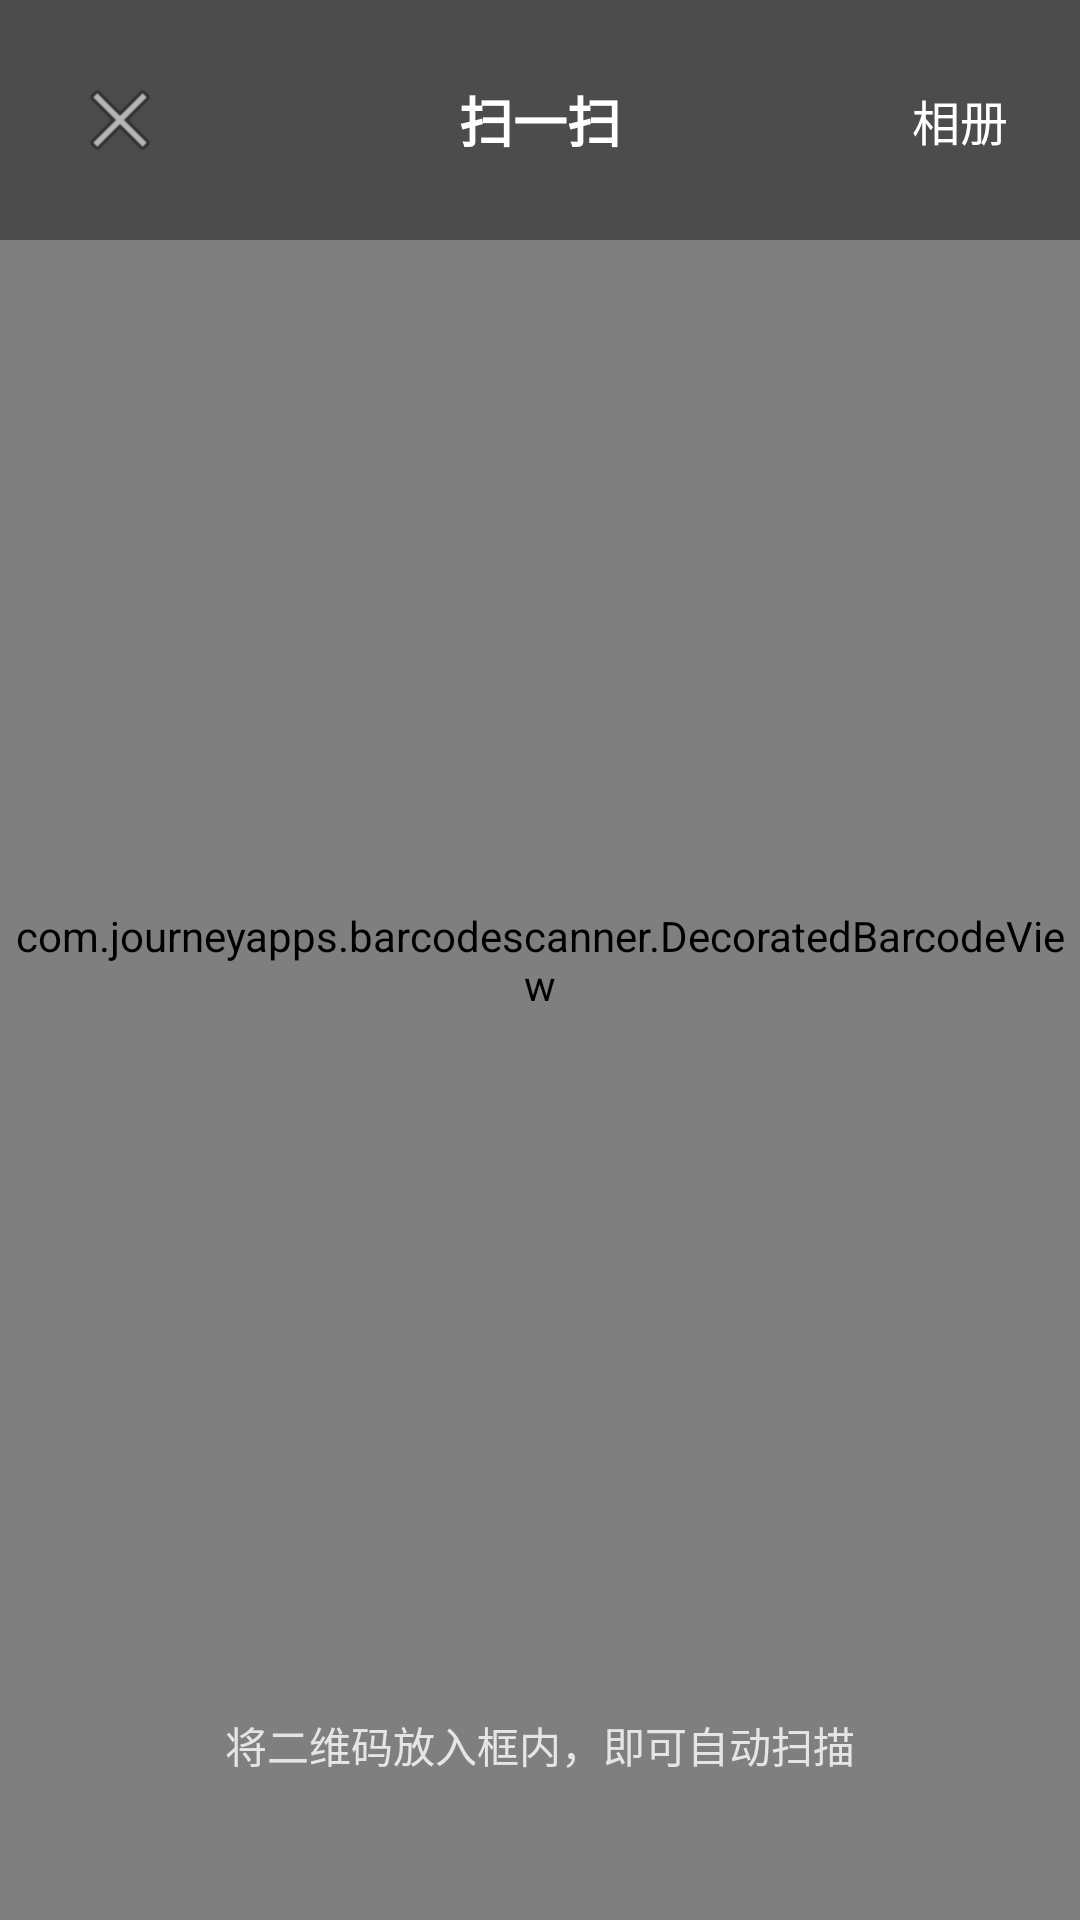

Reconstruct the res/layout file that produces this screen, plus the resources it refers to.
<!-- AndroidManifest.xml: activity theme Theme.AppCompat.NoActionBar -->
<!-- res/layout/activity_custom_scanner.xml -->
<?xml version="1.0" encoding="utf-8"?>
<FrameLayout xmlns:android="http://schemas.android.com/apk/res/android"
    xmlns:app="http://schemas.android.com/apk/res-auto"
    android:layout_width="match_parent"
    android:layout_height="match_parent"
    android:background="@android:color/black">

    
    <com.journeyapps.barcodescanner.DecoratedBarcodeView
        android:id="@+id/zxing_barcode_scanner"
        android:layout_width="match_parent"
        android:layout_height="match_parent"
        app:zxing_scanner_layout="@layout/custom_barcode_scanner" />

    
    <ImageView
        android:id="@+id/iv_scan_line"
        android:layout_width="250dp"
        android:layout_height="wrap_content"
        android:layout_gravity="center"
        android:src="@drawable/scan_line"
        android:visibility="gone" />

    
    <LinearLayout
        android:layout_width="match_parent"
        android:layout_height="wrap_content"
        android:background="#66000000"
        android:gravity="center_vertical"
        android:orientation="horizontal"
        android:padding="16dp">

        <ImageView
            android:id="@+id/btn_back"
            android:layout_width="wrap_content"
            android:layout_height="wrap_content"
            android:padding="8dp"
            android:src="@android:drawable/ic_menu_close_clear_cancel"
            app:tint="@android:color/white" />

        <TextView
            android:layout_width="0dp"
            android:layout_height="wrap_content"
            android:layout_weight="1"
            android:gravity="center"
            android:text="扫一扫"
            android:textColor="@android:color/white"
            android:textSize="18sp"
            android:textStyle="bold" />

        <TextView
            android:id="@+id/btn_album"
            android:layout_width="wrap_content"
            android:layout_height="wrap_content"
            android:background="?attr/selectableItemBackground"
            android:clickable="true"
            android:focusable="true"
            android:padding="8dp"
            android:text="相册"
            android:textColor="@android:color/white"
            android:textSize="16sp" />
    </LinearLayout>

    
    <TextView
        android:layout_width="wrap_content"
        android:layout_height="wrap_content"
        android:layout_gravity="bottom|center_horizontal"
        android:layout_marginBottom="48dp"
        android:text="将二维码放入框内，即可自动扫描"
        android:textColor="#CCFFFFFF"
        android:textSize="14sp" />

</FrameLayout>
<!-- res/layout/custom_barcode_scanner.xml (included above) -->
<?xml version="1.0" encoding="utf-8"?>
<merge xmlns:android="http://schemas.android.com/apk/res/android"
    xmlns:app="http://schemas.android.com/apk/res-auto">

    <com.journeyapps.barcodescanner.BarcodeView
        android:id="@+id/zxing_barcode_surface"
        android:layout_width="match_parent"
        android:layout_height="match_parent"
        app:zxing_use_texture_view="true" />

    <com.journeyapps.barcodescanner.ViewfinderView
        android:id="@+id/zxing_viewfinder_view"
        android:layout_width="match_parent"
        android:layout_height="match_parent"
        app:zxing_possible_result_points="@color/primary"
        app:zxing_result_view="@android:color/transparent"
        app:zxing_viewfinder_laser="@android:color/transparent"
        app:zxing_viewfinder_mask="@android:color/transparent" />

</merge>
<!-- resources referenced by this layout -->
<resources>
  <color name="primary">#1976D2</color>
  <!-- drawable scan_line (drawable) -->
  <?xml version="1.0" encoding="utf-8"?>
  <shape xmlns:android="http://schemas.android.com/apk/res/android"
      android:shape="rectangle">
      <gradient
          android:centerColor="#FF00FF00"
          android:endColor="#0000FF00"
          android:startColor="#0000FF00"
          android:type="linear" />
      <size android:height="3dp" />
  </shape>
</resources>
